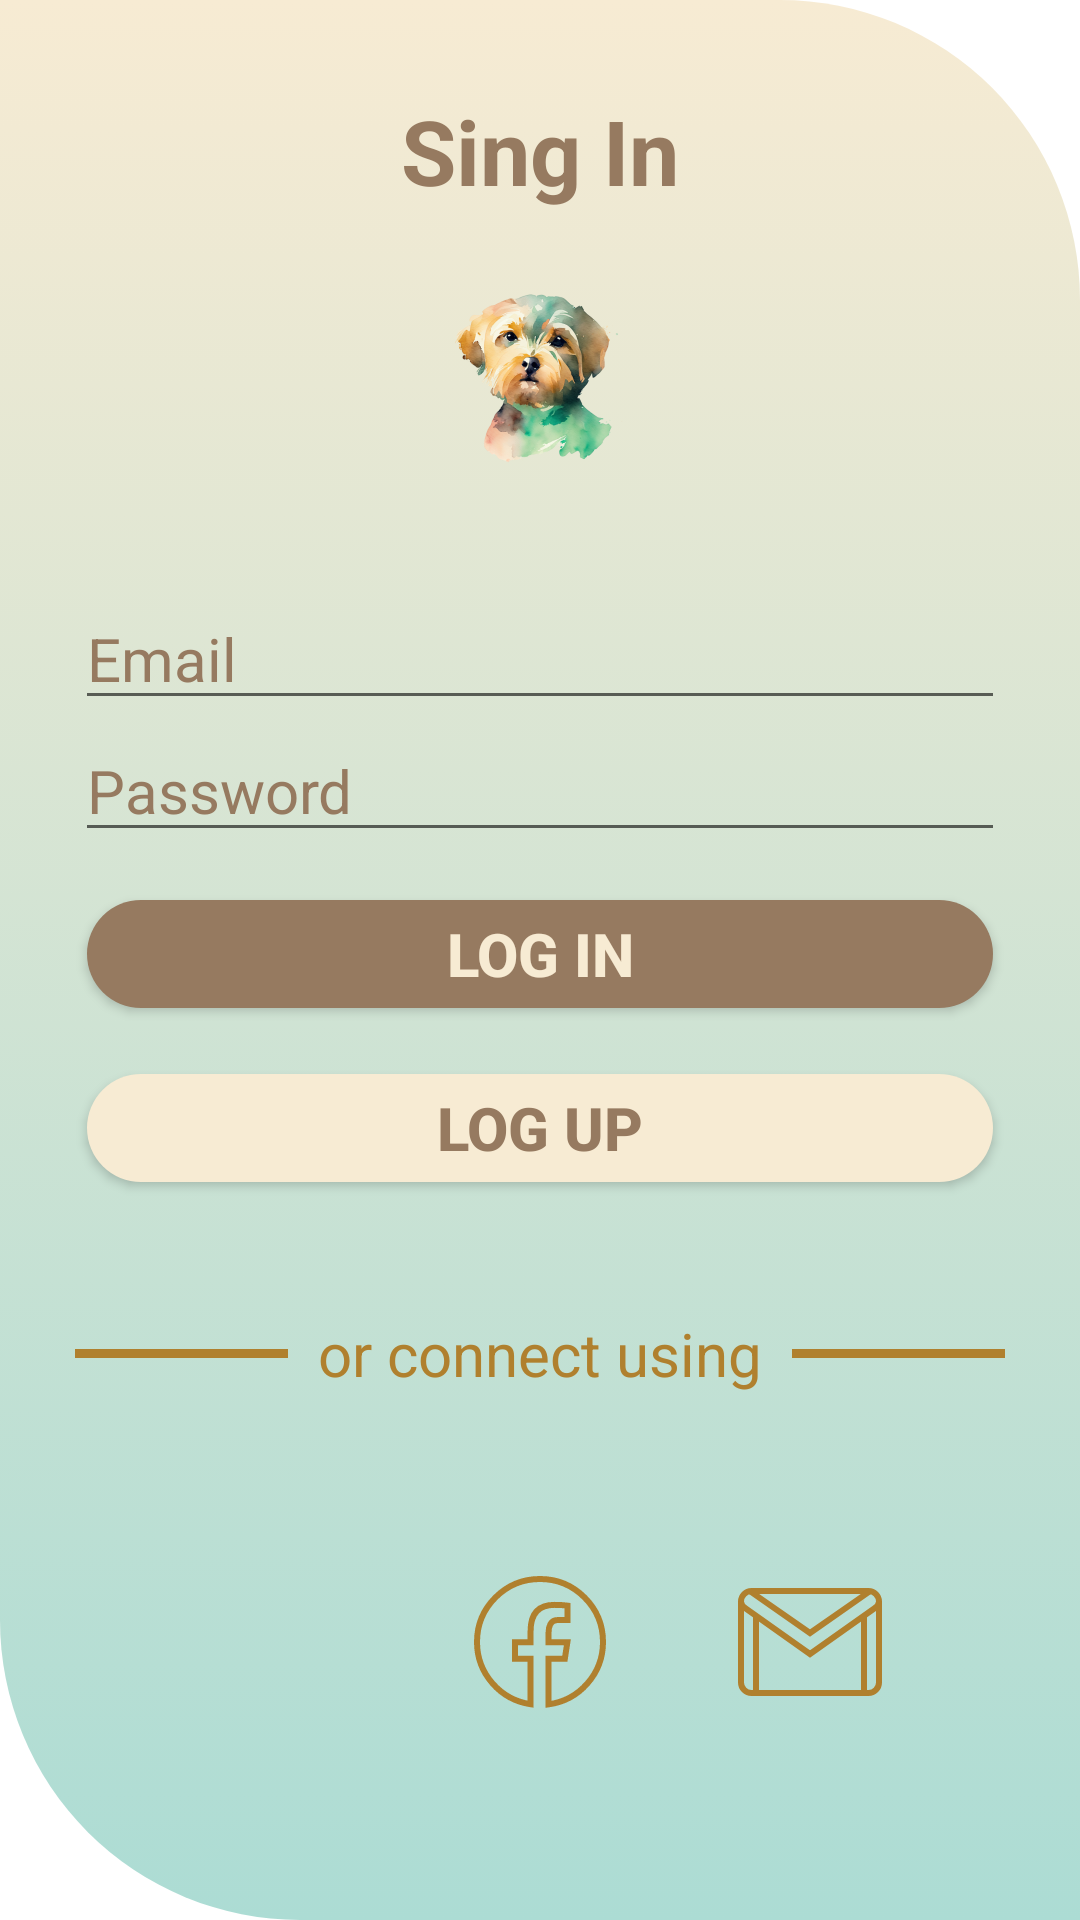

Produce the Android XML layout that renders to this screen, including the resource entries it uses.
<!-- AndroidManifest.xml: application theme Theme.Dogs -->
<!-- res/layout/activity_user_login.xml -->
<?xml version="1.0" encoding="utf-8"?>
<androidx.constraintlayout.widget.ConstraintLayout xmlns:android="http://schemas.android.com/apk/res/android"
    xmlns:app="http://schemas.android.com/apk/res-auto"
    xmlns:tools="http://schemas.android.com/tools"
    android:layout_width="match_parent"
    android:layout_height="match_parent"
    android:background="@drawable/background_card_view_login"
    android:orientation="vertical"
    android:theme="@style/Theme_login">

    <TextView
        android:id="@+id/tvTitleSingIn"
        android:layout_width="match_parent"
        android:layout_height="wrap_content"
        android:gravity="center"
        android:text="@string/title_sing_in"
        android:textAlignment="center"
        style="@style/Theme_Text_Title_1"
        app:layout_constraintTop_toTopOf="parent" />

    <ImageView
        android:id="@+id/ivLogo"
        android:layout_width="wrap_content"
        android:layout_height="wrap_content"
        android:src="@mipmap/ic_app_foreground"
        app:layout_constraintEnd_toEndOf="parent"
        app:layout_constraintHorizontal_bias="0.498"
        app:layout_constraintStart_toStartOf="parent"
        app:layout_constraintTop_toBottomOf="@+id/tvTitleSingIn" />

    <androidx.appcompat.widget.LinearLayoutCompat
        android:id="@+id/linearLayoutCompat"
        android:layout_width="match_parent"
        android:layout_height="wrap_content"
        android:orientation="vertical"
        android:theme="@style/Theme_login"
        app:layout_constraintBottom_toTopOf="@+id/tvOrSocialNetwork"
        app:layout_constraintTop_toBottomOf="@+id/ivLogo"
        tools:layout_editor_absoluteX="43dp">

        <EditText
            android:id="@+id/editTextEmail"
            android:layout_width="match_parent"
            android:layout_height="wrap_content"
            android:hint="@string/hint_email"
            android:inputType="text" />

        <EditText
            android:id="@+id/editTextPassword"
            android:layout_width="match_parent"
            android:layout_height="wrap_content"
            android:hint="@string/hint_password"
            android:inputType="textPassword" />

        <androidx.appcompat.widget.AppCompatButton
            android:id="@+id/btLogin"
            android:layout_width="match_parent"
            android:layout_height="wrap_content"
            android:layout_marginTop="10dp"
            android:text="@string/login_button"
            android:theme="@style/Theme_primary_button" />

        <androidx.appcompat.widget.AppCompatButton
            android:id="@+id/btRegister"
            android:layout_width="match_parent"
            android:layout_height="wrap_content"
            android:layout_marginTop="10dp"
            android:text="@string/register_button"
            android:theme="@style/Theme_secondary_button" />

    </androidx.appcompat.widget.LinearLayoutCompat>

    <TextView
        android:id="@+id/tvOrSocialNetwork"
        android:layout_width="wrap_content"
        android:layout_height="wrap_content"
        android:layout_margin="10dp"
        android:gravity="center"
        android:padding="10dp"
        android:text="@string/text_social_network"
        android:textAlignment="center"
        android:theme="@style/Theme_Text_Title_3"
        app:layout_constraintBottom_toTopOf="@id/btFacebook"
        app:layout_constraintEnd_toEndOf="parent"
        app:layout_constraintStart_toStartOf="parent"
        app:layout_constraintTop_toBottomOf="@+id/linearLayoutCompat" />

    <ImageButton
        android:id="@+id/btFacebook"
        android:layout_width="wrap_content"
        android:layout_height="wrap_content"
        android:layout_marginTop="20dp"
        android:background="@android:color/transparent"
        android:maxWidth="10dp"
        android:maxHeight="10dp"
        android:src="@drawable/facebook"
        app:layout_constraintBottom_toBottomOf="parent"
        app:layout_constraintEnd_toEndOf="parent"
        app:layout_constraintStart_toStartOf="parent"
        app:layout_constraintTop_toBottomOf="@+id/tvOrSocialNetwork"

        app:tint="@color/brown_3" />

    <ImageButton
        android:id="@+id/btGmail"
        android:layout_width="wrap_content"
        android:layout_height="wrap_content"
        android:background="@android:color/transparent"
        android:maxWidth="10dp"
        android:maxHeight="10dp"
        android:src="@drawable/gmail"
        app:layout_constraintBottom_toBottomOf="@+id/btFacebook"
        app:layout_constraintEnd_toEndOf="parent"

        app:layout_constraintStart_toEndOf="@+id/btFacebook"
        app:layout_constraintTop_toTopOf="@+id/btFacebook"
        app:tint="@color/brown_3" />

    <ImageButton
        android:id="@+id/btTwiter"
        android:layout_width="wrap_content"
        android:layout_height="wrap_content"
        android:background="@android:color/transparent"
        android:maxWidth="10dp"
        android:maxHeight="10dp"
        android:src="@drawable/twitter"
        app:layout_constraintBottom_toBottomOf="@+id/btFacebook"
        app:layout_constraintEnd_toStartOf="@+id/btFacebook"
        app:layout_constraintStart_toStartOf="parent"
        app:layout_constraintTop_toTopOf="@+id/btFacebook"
        android:contentDescription="twitter"
        app:tint="@color/brown_3" />

    <View
        android:id="@+id/divider2"
        android:layout_width="0dp"
        android:layout_height="3dp"
        android:background="@color/brown_3"
        app:layout_constraintBottom_toBottomOf="@+id/tvOrSocialNetwork"
        app:layout_constraintEnd_toStartOf="@+id/tvOrSocialNetwork"
        app:layout_constraintStart_toStartOf="parent"
        app:layout_constraintTop_toTopOf="@+id/tvOrSocialNetwork" />

    <View
        android:id="@+id/divider"
        android:layout_width="0dp"
        android:layout_height="3dp"
        android:background="@color/brown_3"
        app:layout_constraintBottom_toBottomOf="@+id/tvOrSocialNetwork"
        app:layout_constraintEnd_toEndOf="parent"
        app:layout_constraintStart_toEndOf="@+id/tvOrSocialNetwork"
        app:layout_constraintTop_toTopOf="@+id/tvOrSocialNetwork" />


</androidx.constraintlayout.widget.ConstraintLayout>
<!-- resources referenced by this layout -->
<resources>
  <color name="brown_3">#B0802E</color>
  <!-- drawable background_card_view_login (drawable) -->
  <selector xmlns:android="http://schemas.android.com/apk/res/android">
  
      <item>
          <shape android:shape="rectangle">
              <corners android:bottomLeftRadius="100dp" android:topRightRadius="100dp" />
              <gradient android:startColor="@color/light_brown_1" android:endColor="@color/light_green_1" android:angle="270"/>
              <padding android:bottom="50dp" android:left="25dp" android:right="25dp" android:top="30dp"/>
          </shape>
      </item>
  
  
  </selector>
  <string name="hint_email">Email</string>
  <string name="hint_password">Password</string>
  <string name="login_button">Log In</string>
  <string name="register_button">Log Up</string>
  <string name="text_social_network">or connect using</string>
  <string name="title_sing_in">Sing In</string>
  <style name="Theme_Text_Title_1">
          <item name="android:textColor">@color/brown_1</item>
          <item name="android:textSize">30dp</item>
          <item name="android:textStyle">bold</item>
          <item name="android:layout_marginBottom">10dp</item>
      </style>
  <style name="Theme_Text_Title_3">
          <item name="android:textColor">@color/brown_3</item>
          <item name="android:textSize">20dp</item>
          <item name="android:layout_marginBottom">10dp</item>
      </style>
  <style name="Theme_login">
          <item name="android:textSize">20dp</item>
          <item name="android:textColorHint">@color/brown_1</item>
          <item name="android:editTextColor">@color/brown_3</item>
          <item name="android:buttonTint">@color/green_1</item>
      </style>
  <style name="Theme_primary_button">
          <item name="android:textColor">@color/light_brown_1</item>
          <item name="android:textStyle">bold</item>
          <item name="android:textSize">20dp</item>
          <item name="android:backgroundTint">@color/brown_1</item>
          <item name="android:layout_marginTop">120dp</item>
          <item name="android:topRightRadius">50dp</item>
          <item name="android:bottomRightRadius">50dp</item>
          <item name="android:topLeftRadius">50dp</item>
          <item name="android:bottomLeftRadius">50dp</item>
      </style>
  <style name="Theme_secondary_button">
          <item name="android:textColor">@color/brown_1</item>
          <item name="android:textStyle">bold</item>
          <item name="android:textSize">20dp</item>
          <item name="android:backgroundTint">@color/light_brown_1</item>
          <item name="android:layout_marginTop">120dp</item>
          <item name="android:topRightRadius">50dp</item>
          <item name="android:bottomRightRadius">50dp</item>
          <item name="android:topLeftRadius">50dp</item>
          <item name="android:bottomLeftRadius">50dp</item>
      </style>
  <style name="Theme.Dogs" parent="Theme.MaterialComponents.DayNight.NoActionBar">
          
          <item name="colorPrimary">@color/brown_1</item>
          <item name="colorPrimaryVariant">@color/brown_2</item>
          <item name="colorOnPrimary">@color/brown_3</item>
          
          <item name="colorSecondary">@color/light_green_1</item>
          <item name="colorSecondaryVariant">@color/light_green_2</item>
          <item name="colorOnSecondary">@color/green_1</item>
          
          <item name="android:statusBarColor">?attr/colorPrimaryVariant</item>
          
  
      </style>
  <color name="light_brown_1">#f7ebd3</color>
  <color name="light_green_1">#acdcd4</color>
  <color name="brown_1">#967a60</color>
  <color name="green_1">#4a7455</color>
  <color name="brown_2">#7f6741</color>
  <color name="light_green_2">#95cc9c</color>
</resources>
